Run: headless pygame with SDL's dummy video driver; simulated clock (each Clock.tick advances the game by its frame time, no real sleeping); random seed 0; keys injected as events and as key.get_pressed() state; no mouse input.
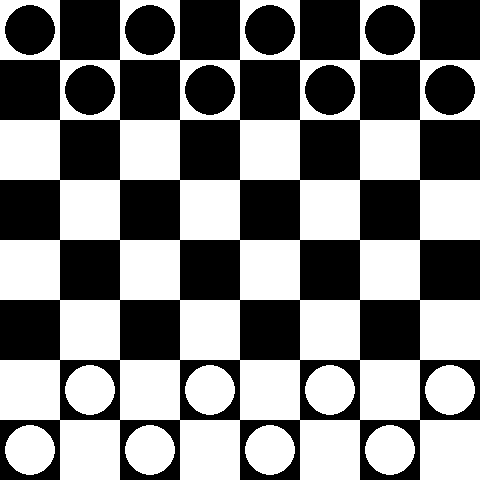
Frame 1 of 4 · flips 1–60 · no input
Frame 2 of 4 · flips 61–180 · tapped SPACE, RETURN · held RIGHT (→), D · screen unchanged from frame 1, image omitted
Frame 3 of 4 · flips 181–300 · held DOWN (↓), S · screen unchanged from frame 2, image omitted
Frame 4 of 4 · flips 301–420 · held LEFT (←), A, UP (↑), W · screen unchanged from frame 3, image omitted

The pygame program that drew these frames:

import pygame
import sys
# Dimensiones de la pantalla
ancho = 480
alto = 480

# Tamaño de los cuadrados del tablero
tamanio_casilla = ancho // 8

# Colores
blanco = (255, 255, 255)
negro = (0, 0, 0)

# Inicializar Pygame
pygame.init()
pantalla = pygame.display.set_mode((ancho, alto))
pygame.display.set_caption('Ajedrez')

reloj = pygame.time.Clock()

# Tablero de juego
tablero = [
    ['r', 'n', 'b', 'q', 'k', 'b', 'n', 'r'],
    ['p', 'p', 'p', 'p', 'p', 'p', 'p', 'p'],
    [' ', ' ', ' ', ' ', ' ', ' ', ' ', ' '],
    [' ', ' ', ' ', ' ', ' ', ' ', ' ', ' '],
    [' ', ' ', ' ', ' ', ' ', ' ', ' ', ' '],
    [' ', ' ', ' ', ' ', ' ', ' ', ' ', ' '],
    ['P', 'P', 'P', 'P', 'P', 'P', 'P', 'P'],
    ['R', 'N', 'B', 'Q', 'K', 'B', 'N', 'R']
]

# Dibujar el tablero de ajedrez
def dibujar_tablero():
    for fila in range(8):
        for columna in range(8):
            color = blanco if (fila + columna) % 2 == 0 else negro
            pygame.draw.rect(pantalla, color, (columna * tamanio_casilla, fila * tamanio_casilla, tamanio_casilla, tamanio_casilla))

# Dibujar las piezas en el tablero
def dibujar_piezas():
    for fila in range(8):
        for columna in range(8):
            pieza = tablero[fila][columna]
            if pieza != ' ':
                x = columna * tamanio_casilla + tamanio_casilla // 2
                y = fila * tamanio_casilla + tamanio_casilla // 2

                # Dibujar pieza en el centro de la casilla
                if pieza.isupper():
                    # Pieza blanca
                    color_pieza = blanco
                else:
                    # Pieza negra
                    color_pieza = negro

                # Dibujar círculo para representar la pieza
                pygame.draw.circle(pantalla, color_pieza, (x, y), tamanio_casilla // 2 - 5)

# Bucle principal del juego
while True:
    for evento in pygame.event.get():
        if evento.type == pygame.QUIT:
            pygame.quit()
            sys.exit()

    pantalla.fill(negro)
    dibujar_tablero()
    dibujar_piezas()

    pygame.display.flip()
    reloj.tick(60)
